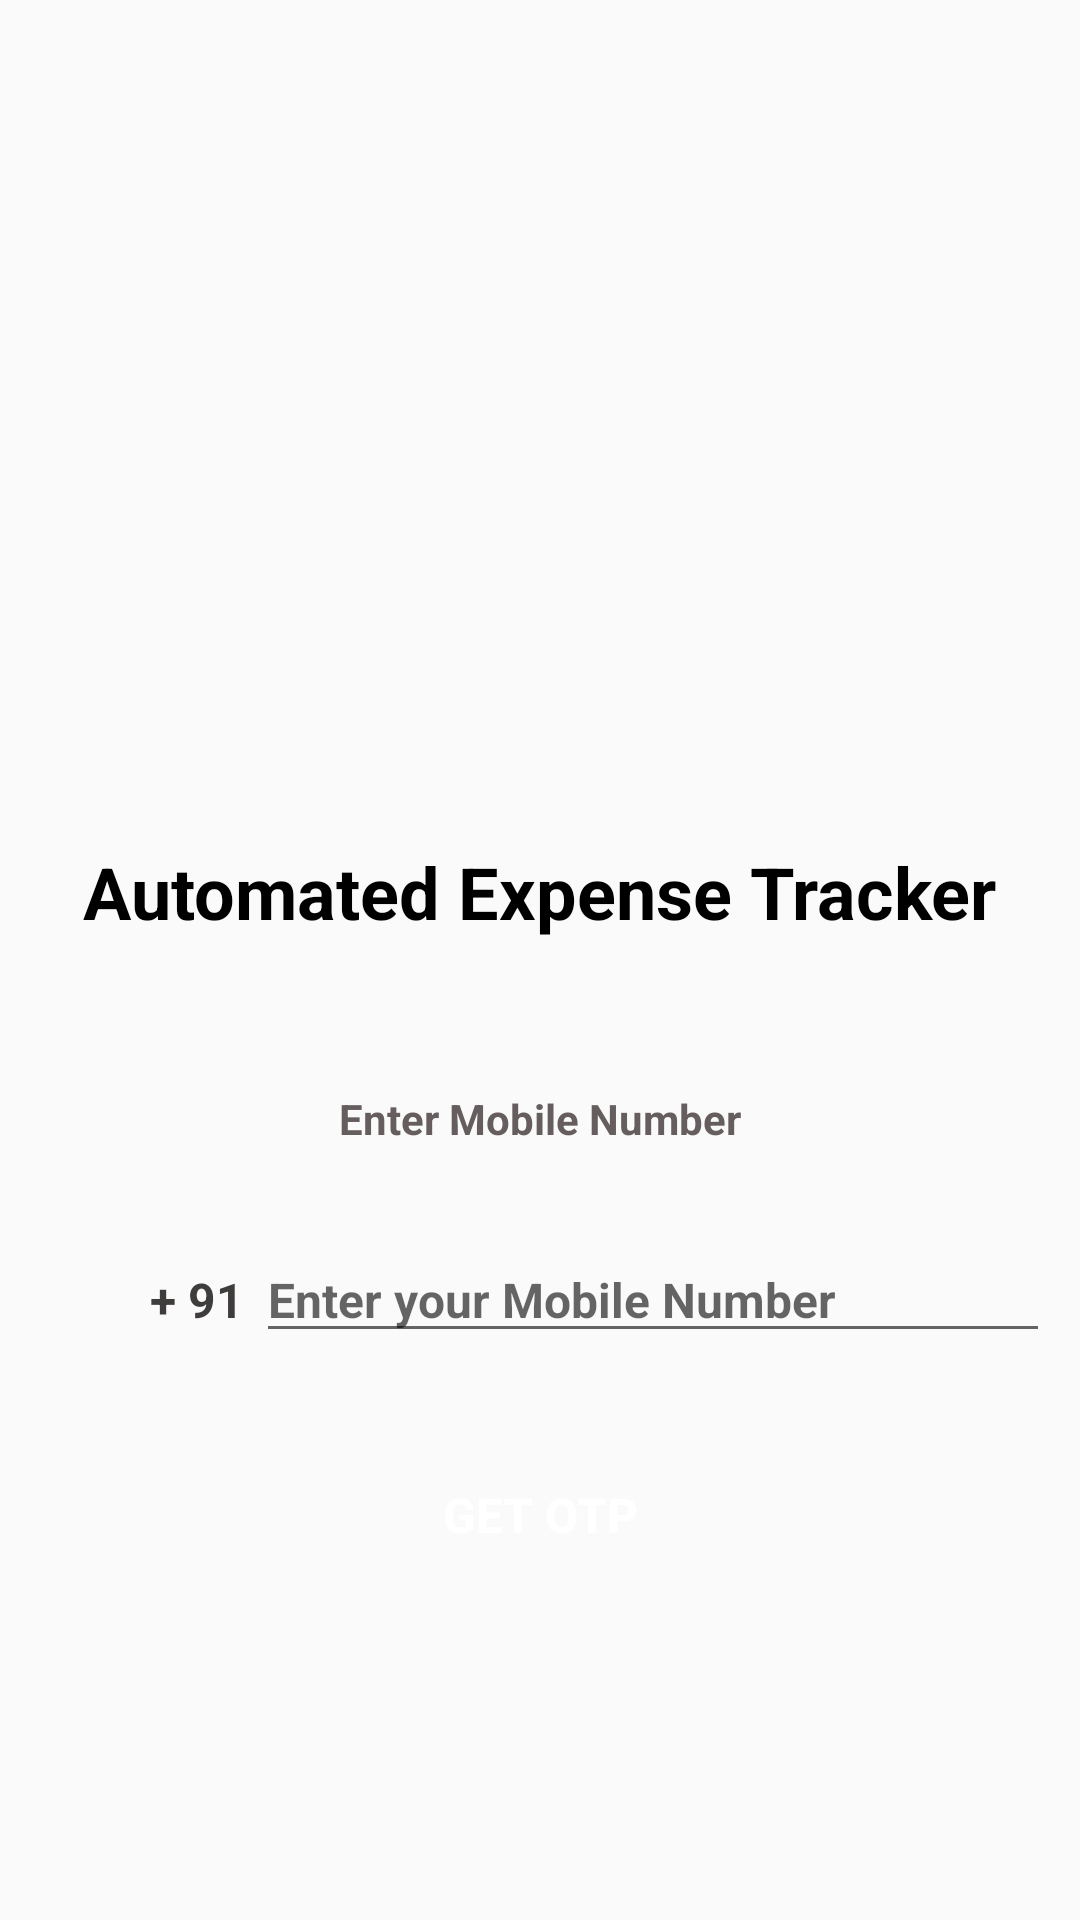

The Android layout XML behind this screen, and the referenced resources:
<!-- AndroidManifest.xml: application theme AppTheme -->
<!-- res/layout/otp_verification.xml -->
<?xml version="1.0" encoding="utf-8"?>
<LinearLayout xmlns:android="http://schemas.android.com/apk/res/android"
    android:layout_width="match_parent"
    android:layout_height="match_parent"
    android:orientation="vertical"
    android:gravity="center"

    android:padding="10dp">
    <ImageView
        android:layout_width="100dp"
        android:layout_height="100dp"
        android:src="@drawable/wallet"
        android:layout_gravity="center_horizontal"
        android:layout_marginTop="50dp"
        android:text="@string/login_otp_app"
        android:textColor="@color/black"
        android:textSize="24sp"
        android:textStyle="bold" />

        <TextView
            android:layout_width="wrap_content"
            android:layout_height="wrap_content"
            android:layout_gravity="center_horizontal"
            android:layout_marginTop="50dp"
            android:text="@string/login_otp_app"
            android:textColor="@color/black"
            android:textSize="24sp"
            android:textStyle="bold" />


        <TextView
            android:layout_width="match_parent"
            android:layout_height="wrap_content"
            android:layout_marginTop="50dp"
            android:gravity="center"
            android:text="@string/enter_mobile_number"
            android:textColor="#665E5E"
            android:textSize="14sp"
            android:textStyle="bold" />


        <LinearLayout
            android:layout_width="match_parent"
            android:layout_height="wrap_content"
            android:layout_marginTop="30dp"

            android:orientation="horizontal">


            <TextView
                android:id="@+id/countyCodePicker"
                android:layout_width="wrap_content"
                android:layout_height="wrap_content"
                android:layout_marginStart="40dp"
                android:text="@string/_91"
                android:textColor="#3F3C3C"
                android:textSize="16sp"
                android:textStyle="bold" />

            <EditText
                android:id="@+id/et_mobile_number"
                android:layout_width="match_parent"
                android:layout_height="wrap_content"
                android:hint="@string/enter_the_mobile_number"
                android:layout_marginStart="4dp"
                android:imeOptions="actionDone"
                android:importantForAutofill="no"
                android:inputType="phone"
                android:textColor="#3F3C3C"
                android:textSize="16sp"
                android:textStyle="bold"
                android:maxLength="10"
                />

        </LinearLayout>


        <FrameLayout
            android:layout_width="match_parent"
            android:layout_height="wrap_content">


            <Button
                android:id="@+id/et_verify_mobile_number"
                android:layout_width="match_parent"
                android:layout_height="wrap_content"
                android:layout_margin="30dp"
                android:background="@drawable/background_shape"
                android:text="@string/get_otp"
                android:textColor="@color/white"
                android:textSize="16sp"
                android:textStyle="bold" />



            <ProgressBar
                android:id="@+id/pb_progressBar"
                android:layout_width="40dp"
                android:layout_height="40dp"
                android:layout_gravity="center"
                android:visibility="gone" />
        </FrameLayout>


    </LinearLayout>
<!-- resources referenced by this layout -->
<resources>
  <color name="black">#000000</color>
  <color name="white">#FFFFFF</color>
  <string name="_91">+ 91</string>
  <string name="enter_mobile_number">Enter Mobile Number</string>
  <string name="enter_the_mobile_number">Enter your Mobile Number</string>
  <string name="get_otp">GET OTP</string>
  <string name="login_otp_app">Automated Expense Tracker</string>
  <style name="AppTheme" parent="Theme.AppCompat.Light.NoActionBar">
          
          <item name="colorPrimary">@color/colorPrimary</item>
          <item name="colorPrimaryDark">@color/colorPrimaryDark</item>
          <item name="colorAccent">@color/colorAccent</item>
  
      </style>
  <color name="colorPrimary">#6200EE</color>
  <color name="colorPrimaryDark">#3700B3</color>
  <color name="colorAccent">#FF03DAC5</color>
</resources>
